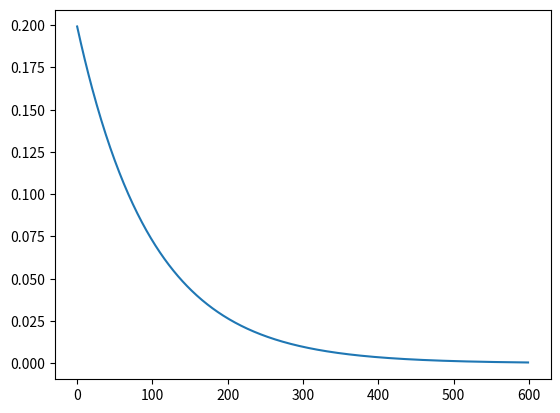

Write Python code to recreate this figure.
"""
	Linear Regression with Gradient Descent
"""

import matplotlib.pyplot as plt
import numpy as np

N = 10		# number of samples
D = 2 + 1	# dimensionality of data + 1(for bias)

# Data
X = np.zeros((N,D))
X[:,0] = 1
X[:5,1] = 1
X[5:,2] = 1
Y = np.array( [0]*5 + [1]*5 )

W = np.random.randn(D) / np.sqrt(D)  # Gaussian distributed initial weights with mean: 0 & variance: D

etha = 0.001 # Learning rate
costs = []

for i in range(600):
    delta = (X.dot(W)-Y)
    W -= etha * X.T.dot(delta)
    costs.append( delta.dot(delta)/N )

print( "Cost: {}".format(costs[-1]) )
plt.plot(costs)
plt.show()
